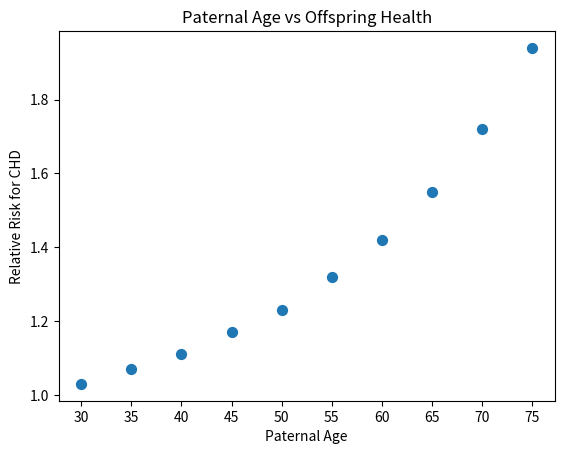

Recreate this plot in Python. (Note: this script raises an exception after producing the figure.)
import matplotlib.pyplot as plt

#Create a dictionary to record the data
effect={'30':1.03,'35':1.07,'40':1.11,'45':1.17,'50':1.23,'55':1.32,'60':1.42,'65':1.55,'70':1.72,'75':1.94}
print(effect)

#Create a scatter plot to describe the data
#x axis: paternal age
#y axis: relative risk for CHD
#Give a title, label the x and y axis
x_values=list(effect.keys())
y_values=list(effect.values())
plt.scatter(x_values,y_values,s=50)
plt.title('Paternal Age vs Offspring Health')
plt.xlabel('Paternal Age')
plt.ylabel('Relative Risk for CHD')
plt.show()


paternal_age=[30,35,40,45,50,55,60,65,70,75]
chd=[1.03,1.07,1.11,1.17,1.23,1.32,1.42,1.55,1.72,1.94]
for i in paternal_age:
	effect[paternal_age[i]]=chd[i]
input('Paternal age: ')
print(chd[i])
